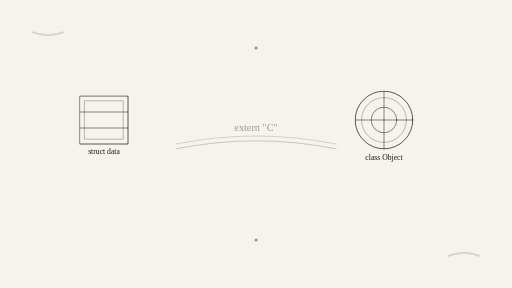
t = 0.00 s
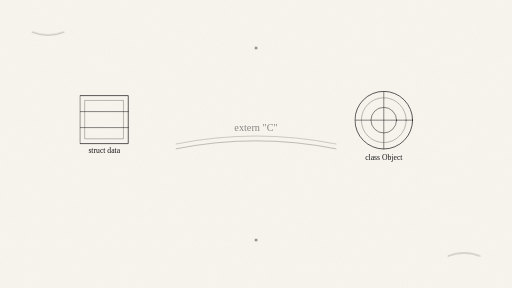
t = 1.88 s
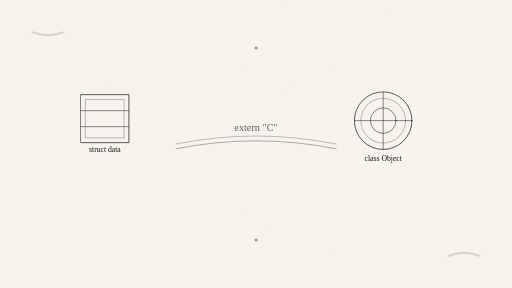
t = 3.75 s
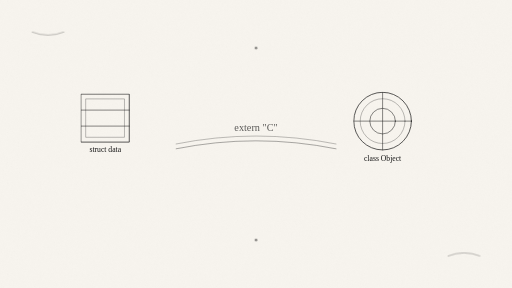
t = 5.63 s
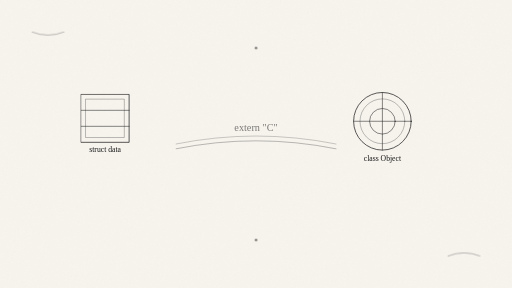
t = 7.50 s
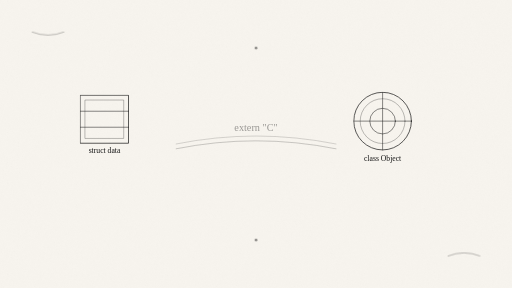
t = 9.38 s

The animated SVG that drew these frames (rendered in a browser with its animation timeline set to each time). Animation: 3 CSS @keyframes rules; frames cover the first 9.38 s, repeats indefinitely.

<svg xmlns="http://www.w3.org/2000/svg" width="1600" height="900" viewBox="0 0 1600 900" fill="none">
  <defs>
    <filter id="paperNoise" x="-10%" y="-10%" width="120%" height="120%">
      <feTurbulence type="fractalNoise" baseFrequency="0.9" numOctaves="2" seed="5" result="noise"/>
      <feColorMatrix in="noise" type="saturate" values="0" result="mono"/>
      <feComponentTransfer in="mono" result="softNoise">
        <feFuncA type="table" tableValues="0 0.03"/>
      </feComponentTransfer>
      <feBlend in="SourceGraphic" in2="softNoise" mode="multiply"/>
    </filter>

    <style>
      :root {
        --bg: #F7F4EE;
        --ink: #161616;
        --noise-opacity: 0.85;
      }

      @media (prefers-color-scheme: dark) {
        :root {
          --bg: #131313;
          --ink: #F3EFE7;
          --noise-opacity: 0.18;
        }
      }

      .ink { stroke: var(--ink); stroke-linecap: round; stroke-linejoin: round; }
      .fine { stroke-width: 2.2; }
      .hair { stroke-width: 1.6; }
      .dot { fill: var(--ink); }
      .bg { fill: var(--bg); }
      .fade { opacity: 0.78; }
      .soft { opacity: 0.55; }
      .noiseLayer { opacity: var(--noise-opacity); }

      .float { animation: float 12s ease-in-out infinite; transform-box: fill-box; transform-origin: center; }
      .floatAlt { animation: floatAlt 15s ease-in-out infinite; transform-box: fill-box; transform-origin: center; }
      .pulse { animation: pulse 10s ease-in-out infinite; }

      @keyframes float {
        0%, 100% { transform: translate(0, 0); }
        50% { transform: translate(4px, -6px); }
      }
      @keyframes floatAlt {
        0%, 100% { transform: translate(0, 0); }
        50% { transform: translate(-5px, 4px); }
      }
      @keyframes pulse {
        0%, 100% { opacity: 0.4; }
        50% { opacity: 0.7; }
      }

      @media (prefers-reduced-motion: reduce) {
        .float, .floatAlt, .pulse { animation: none !important; }
      }
    </style>
  </defs>

  <rect class="bg" width="1600" height="900"/>
  <rect class="noiseLayer" width="1600" height="900" filter="url(#paperNoise)"/>

  <!-- Left Side: C (Simple, Structural) -->
  <g class="float">
    <path class="ink fine" d="M250 300 h150 v150 h-150 z" />
    <path class="ink hair soft" d="M265 315 h120 v120 h-120 z" />
    <path class="ink hair" d="M250 350 h150" />
    <path class="ink hair" d="M250 400 h150" />
    <text x="325" y="480" font-family="PT Mono" font-size="24" text-anchor="middle" class="dot">struct data</text>
  </g>

  <!-- Bridge: extern "C" -->
  <g class="pulse">
    <path class="ink fine soft" d="M550 450 q 250 -50 500 0" />
    <path class="ink hair" d="M550 465 q 250 -50 500 0" />
    <text x="800" y="410" font-family="PT Mono" font-size="32" text-anchor="middle" class="dot">extern "C"</text>
  </g>

  <!-- Right Side: C++ (Complex, Layered) -->
  <g class="floatAlt">
    <circle class="ink fine" cx="1200" cy="375" r="90" />
    <circle class="ink hair soft" cx="1200" cy="375" r="70" />
    <circle class="ink hair" cx="1200" cy="375" r="40" />
    <path class="ink hair" d="M1110 375 h180" />
    <path class="ink hair" d="M1200 285 v180" />
    <text x="1200" y="500" font-family="PT Mono" font-size="24" text-anchor="middle" class="dot">class Object</text>
  </g>

  <!-- Decorative elements -->
  <path class="ink hair soft" d="M100 100 q 50 20 100 0" />
  <path class="ink hair soft" d="M1400 800 q 50 -20 100 0" />
  <circle class="dot soft" cx="800" cy="150" r="4" />
  <circle class="dot soft" cx="800" cy="750" r="4" />
</svg>
